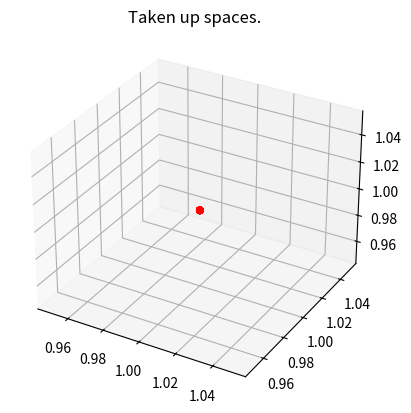

Write the Python code that produced this figure.
""" 
To build a plot and compare to given data after using LIDAR

For now:
- Create an empty 3D Grid, which can be fed with data of basically 1 or 0 at each point of the xyz axis
- 0 is empty space, whilst 1 is taken
- For now, create a 3D Space of 50x50x50 cm (which can be changed later on, also going with cubic rather than rectangular box for now)
"""

import numpy as np
import matplotlib.pyplot as plt

#empty_array = np.empty((2,3,3))
#print(empty_array)

# Making an array for each axis
i = 0
x = []
y = []
z = []

while i < 50:
    x.append(1)
    y.append(1)
    z.append(1)
    i+=1

box_space = [x, y, z]

# Showing axis and their status
print("x-axis:", end = ' ')
print(box_space[0])
print("y-axis:", end = ' ')
print(box_space[1])
print("z-axis:", end = ' ')
print(box_space[2])

fig = plt.figure()
ax = plt.axes(projection = '3d')

# Still figuring out how to display a 3D map of the empty and non-empty spaces
#ax.scatter3D(x, y, z, color = "red")
ax.scatter3D(box_space[0], box_space[1], box_space[2], color = "red")

plt.title("Taken up spaces.")
plt.show()